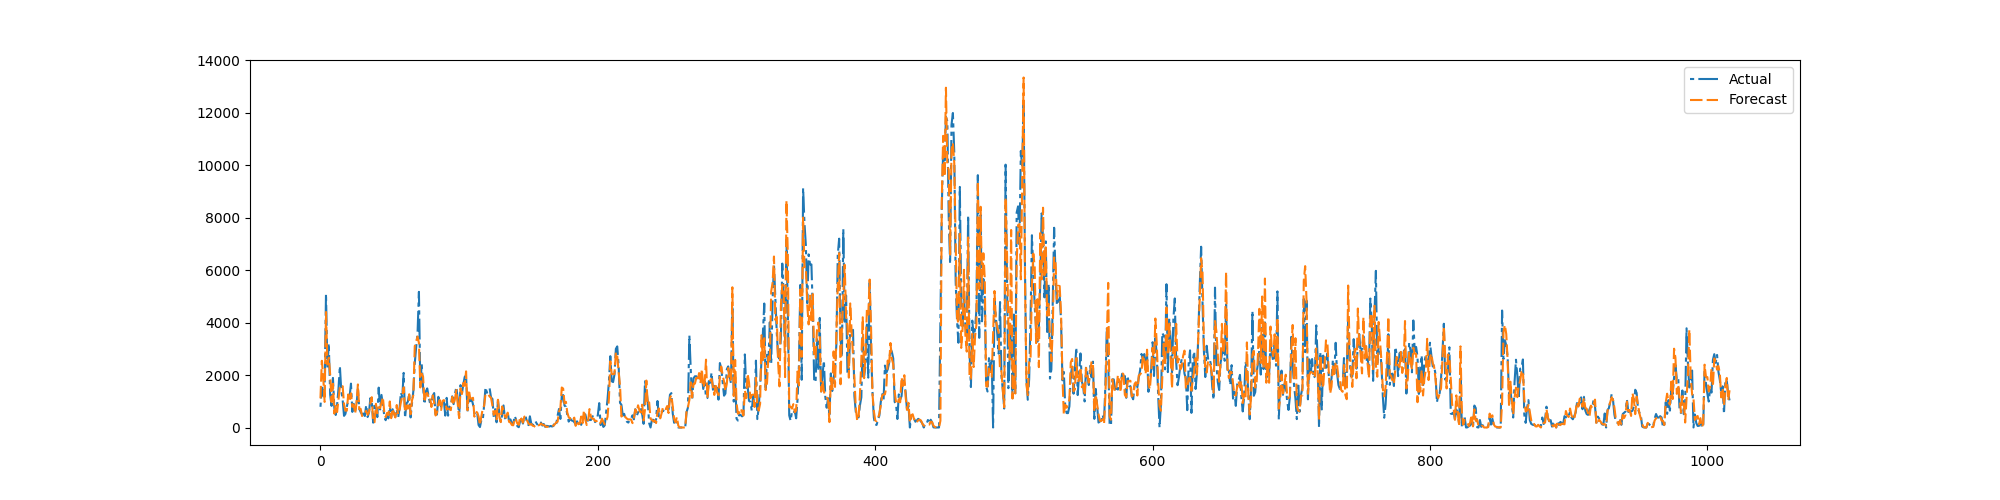

The table this chart was drawn from, first rows:
preds, trues
1112, 789.1
2544, 1525
1913, 1202
975.3, 1491
4404, 5103
2404, 2252
2663, 3203
2024, 1256
974.7, 824.1
1667, 1891
530.5, 742.9
878.2, 477.6
589.2, 858.3
1072, 1478
1548, 2345
1504, 1410
1575, 1055
878.8, 443.8
642.6, 516.5
639.8, 789.8
1260, 1033
1022, 1168
1304, 1673
787.9, 594.8
873.6, 903.1
524.9, 637.4
931.1, 868.1
1642, 1459
698, 710.8
711.8, 586.4
437.9, 503.3
491.3, 530.8
562.7, 437.9
634.7, 856.9
483.6, 398.8
580.9, 565.5
929.4, 1120
1155, 971.5
203.3, 185.1
202.6, 895.2
902.2, 847.8
545.3, 396.7
767.8, 1520
738, 688.4
939.7, 1242
1159, 874.4
588.6, 452.6
392.1, 278.2
555.6, 505.7
472.9, 348.4
992.3, 781.4
355.9, 407.4
721.3, 696.8
523, 554.2
382.3, 408.1
855.8, 694.8
508.9, 376.0
657.9, 704.5
966, 1332
1184, 1170
... 957 more rows
